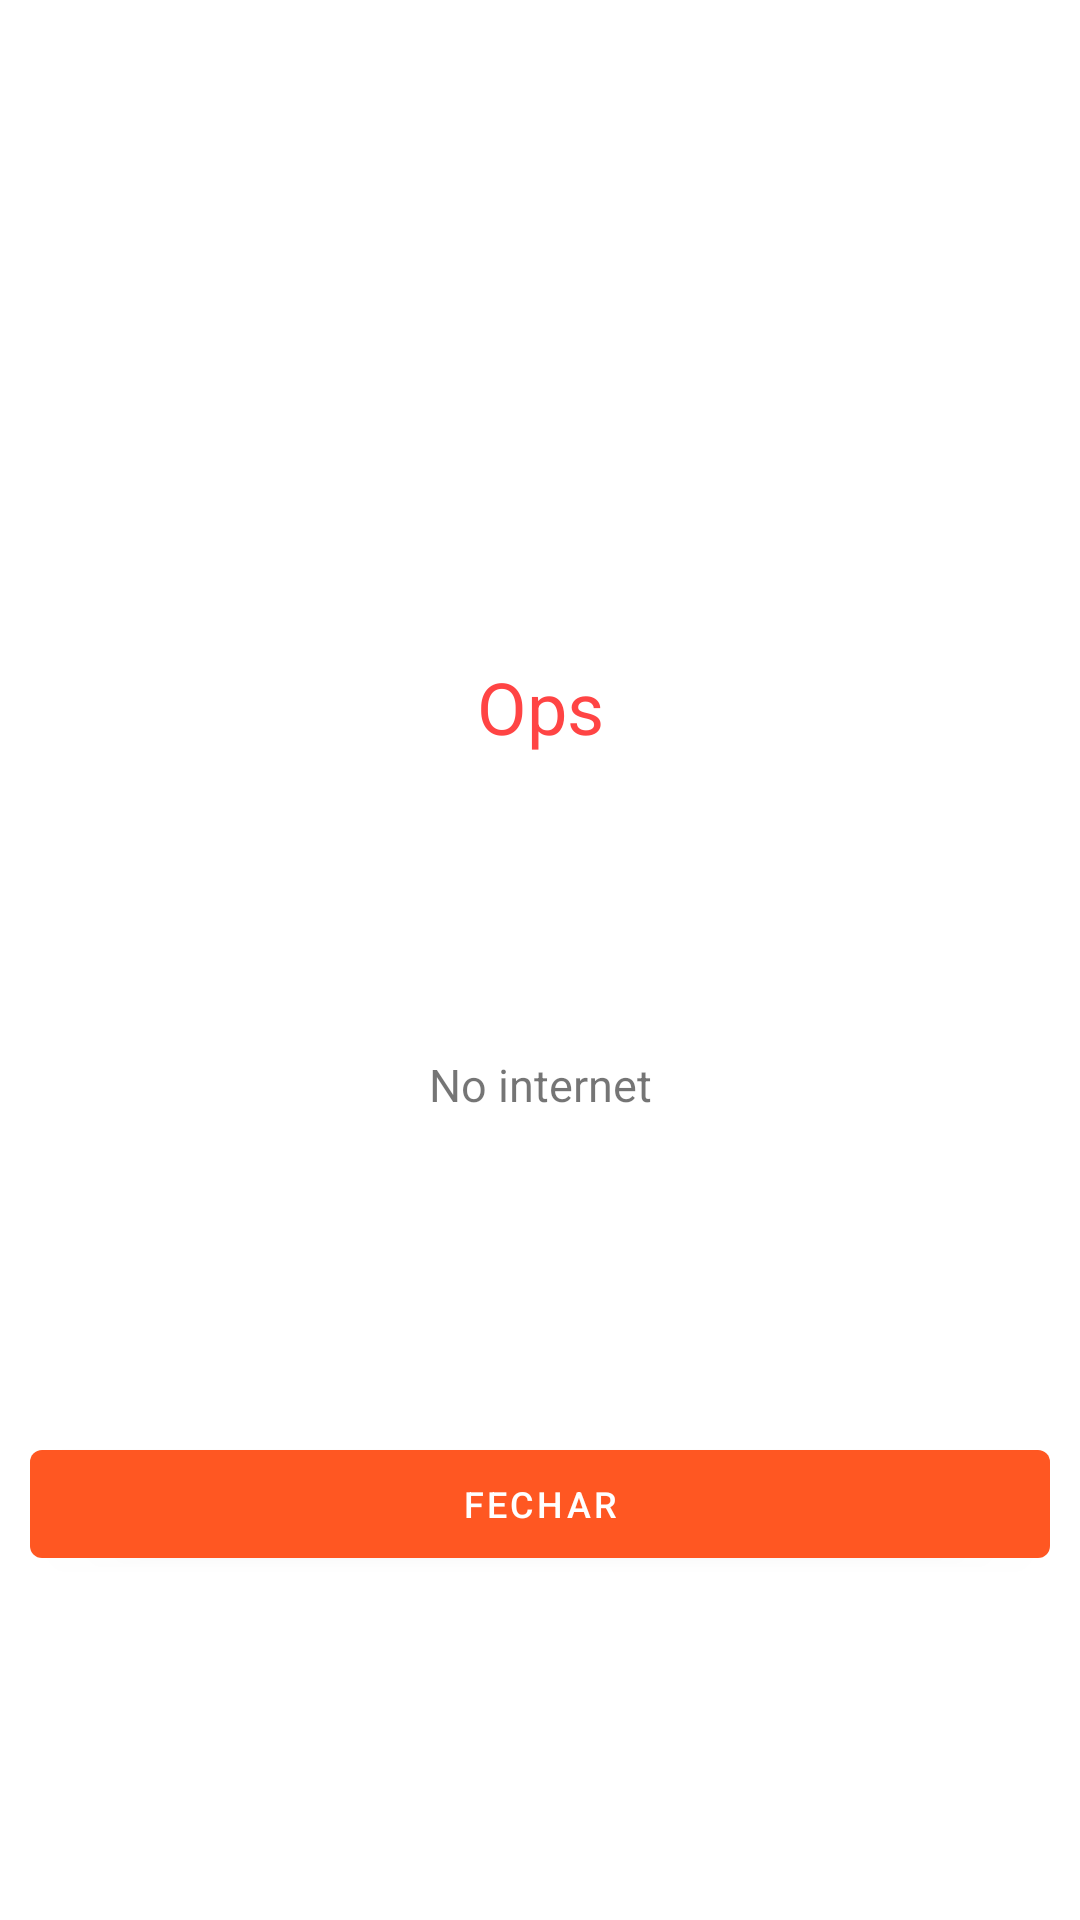

Android layout source for this screen:
<!-- AndroidManifest.xml: application theme Theme.Events -->
<!-- res/layout/dialog_error.xml -->
<?xml version="1.0" encoding="utf-8"?>
<androidx.constraintlayout.widget.ConstraintLayout xmlns:android="http://schemas.android.com/apk/res/android"
    xmlns:app="http://schemas.android.com/apk/res-auto"
    android:layout_width="wrap_content"
    android:layout_height="wrap_content"
    android:paddingStart="10dp"
    android:paddingEnd="10dp"
    android:paddingBottom="25dp">

    <ImageView
        android:id="@+id/img_btn_close"
        android:layout_width="25dp"
        android:layout_height="20dp"
        android:layout_marginTop="20dp"
        android:contentDescription="@string/cd_close"
        android:src="@drawable/ic_baseline_close_24"
        app:layout_constraintBottom_toTopOf="@id/txt_ops"
        app:layout_constraintEnd_toEndOf="parent"
        app:layout_constraintHorizontal_bias="1"
        app:layout_constraintStart_toStartOf="parent"
        app:layout_constraintTop_toTopOf="parent" />

    <TextView
        android:id="@+id/txt_ops"
        android:layout_width="wrap_content"
        android:layout_height="wrap_content"
        android:text="@string/txt_ops"
        android:textColor="@android:color/holo_red_light"
        android:textSize="24sp"
        app:layout_constraintBottom_toTopOf="@id/txt_error_message"
        app:layout_constraintEnd_toEndOf="parent"
        app:layout_constraintStart_toStartOf="parent"
        app:layout_constraintTop_toBottomOf="@id/img_btn_close" />

    <TextView
        android:id="@+id/txt_error_message"
        android:layout_width="wrap_content"
        android:layout_height="wrap_content"
        android:layout_marginTop="10dp"
        android:gravity="center_horizontal"
        android:text="@string/txt_no_internet"
        android:textAlignment="center"
        android:textSize="15sp"
        app:layout_constraintBottom_toTopOf="@id/btn_close"
        app:layout_constraintEnd_toEndOf="parent"
        app:layout_constraintStart_toStartOf="parent"
        app:layout_constraintTop_toBottomOf="@id/txt_ops" />

    <Button
        android:id="@+id/btn_close"
        android:layout_width="0dp"
        android:layout_height="48dp"
        android:layout_marginTop="16dp"
        android:text="@string/btn_close"
        android:textColor="@android:color/white"
        android:textSize="12sp"
        app:layout_constraintBottom_toBottomOf="parent"
        app:layout_constraintEnd_toEndOf="parent"
        app:layout_constraintStart_toStartOf="parent"
        app:layout_constraintTop_toBottomOf="@id/txt_error_message" />
</androidx.constraintlayout.widget.ConstraintLayout>
<!-- resources referenced by this layout -->
<resources>
  <string name="btn_close">Fechar</string>
  <string name="cd_close">Fechar</string>
  <string name="txt_no_internet">No internet</string>
  <string name="txt_ops">Ops</string>
  <style name="Theme.Events" parent="Theme.MaterialComponents.DayNight.DarkActionBar">
          
          <item name="colorPrimary">@color/primary</item>
          <item name="colorPrimaryVariant">@color/primary_light</item>
          <item name="colorOnPrimary">@color/white</item>
          
          <item name="colorSecondary">@color/accent</item>
          <item name="colorSecondaryVariant">@color/accent</item>
          <item name="colorOnSecondary">@color/black</item>
          
          <item name="android:statusBarColor" tools:targetApi="l">?attr/colorPrimaryVariant</item>
          
      </style>
  <color name="primary">#FF5722</color>
  <color name="primary_light">#FFCCBC</color>
  <color name="white">#FFFFFFFF</color>
  <color name="accent">#FF9800</color>
  <color name="black">#FF000000</color>
</resources>
